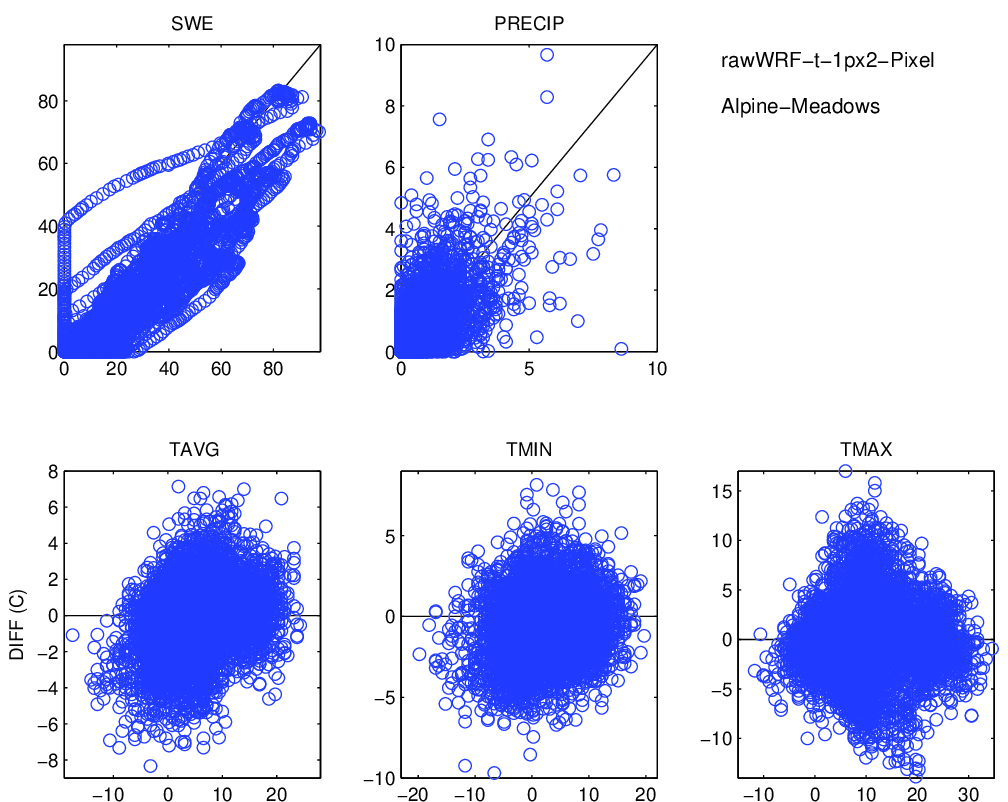

The table this chart was drawn from, first rows:
, prec_point, swq, tmean_point, tmax_point, tmin_point, prec_ref, swe, tmean_ref, tmax_ref, tmin_ref
1994-10-01, 0.08805, 0.0, 9.262, 14.92, 7.357, 0.0, 0.0, 7.683, 9.972, 2.533
1994-10-02, 0.03291, 0.0, 5.931, 12.02, 0.6876, 0.0, 0.0, 4.25, 7.683, 0.8167
1994-10-03, 0.0, 0.0, 6.337, 13.54, 1.135, 0.0, 0.0, 7.111, 15.12, 1.961
1994-10-04, 0.0, 0.0, 9.06, 17.86, 4.746, 0.0, 0.0, 8.828, 16.27, 4.822
1994-10-05, 6.630633501800001e-05, 0.0, 10.12, 16.46, 5.933, 0.0, 0.0, 5.967, 12.83, 2.533
1994-10-06, 0.0123, 0.0, 5.849, 11.39, 2.443, 0.0, 0.0, 4.822, 7.683, 2.533
1994-10-07, 5.1079948843e-05, 0.0, 6.768, 14.59, 2.402, 0.0, 0.0, 7.111, 16.27, 1.961
1994-10-08, 3.0990095474800003e-07, 0.0, 11.03, 17.62, 7.352, 0.0, 0.0, 11.12, 21.42, 7.683
1994-10-09, 0.001618, 0.0, 9.002, 16.05, 6.287, 0.0, 0.0, 9.972, 16.27, 5.967
1994-10-10, 0.1432, 0.0, 4.5, 7.206, 2.671, 0.1, 0.0, 3.678, 5.967, 1.961
1994-10-11, 0.03065, 0.0, 3.042, 5.111, 1.099, 0.2, 0.0, 1.961, 4.822, 0.2444
1994-10-12, 2.0048713975906e-06, 0.0, 3.013, 8.781, -0.124, 0.0, 0.0, 3.106, 11.12, 0.2444
1994-10-13, 0.001107, 0.0, 3.421, 8.209, -0.194, 0.0, 0.0, 2.533, 8.256, -0.3278
1994-10-14, 1.588, 0.0, 2.645, 6.131, 0.8075, 1.7, 0.0, 1.389, 2.533, 0.2444
1994-10-15, 0.0866, 0.001924, 1.839, 6.928, -0.6807, 0.0, 0.0, 1.389, 4.822, -0.3278
1994-10-16, 0.0, 0.0, 4.848, 11.35, 1.813, 0.1, 0.0, 3.678, 12.83, -0.3278
1994-10-17, 0.01851, 0.0, 4.21, 9.688, 2.481, 0.0, 0.0, 3.106, 4.822, 1.961
1994-10-18, 0.001642, 0.0, 2.101, 6.603, -0.9982, 0.0, 0.0, 3.678, 9.4, 1.961
1994-10-19, 0.05683, 0.004064, 1.374, 5.003, -0.7524, 0.2, 0.0, 2.533, 3.106, 0.8167
1994-10-20, 1.055, 0.0, 2.283, 3.35, 1.407, 3.1, 0.0, 3.678, 5.394, 1.389
1994-10-21, 1.641, 0.0, 3.135, 5.189, 1.067, 0.4, 0.0, 1.961, 3.106, 0.8167
1994-10-22, 0.1871, 0.002934, 1.449, 5.801, -1.487, 0.3, 0.0, 1.961, 5.394, -0.9
1994-10-23, 0.1169, 0.0, 3.848, 9.782, 0.9909, 0.0, 0.0, 3.678, 8.828, 1.389
1994-10-24, 1.9485826270372e-05, 0.0, 6.549, 12.01, 3.841, 0.3, 0.0, 7.111, 16.27, 2.533
1994-10-25, 3.82633277488e-07, 0.0, 7.573, 14.21, 4.349, 0.6, 0.3, 8.256, 17.98, 5.394
1994-10-26, 3.365, 0.0, 7.307, 9.679, 6.569, 2.6, 0.6, 4.822, 7.111, 2.533
1994-10-27, 0.5479, 0.0, 4.701, 7.419, 3.525, 2.4, 0.5, 1.389, 3.106, -0.9
1994-10-28, 0.7973, 0.1109, 0.2146, 2.477, -1.278, 1.4, 0.5, -0.9, 0.2444, -0.9
1994-10-29, 0.1848, 0.1408, -0.03004, 2.639, -2.12, 0.0, 1.6, -0.3278, 4.822, -1.472
1994-10-30, 0.5393, 0.2533, -0.8064, 1.642, -2.999, 0.7, 1.5, -0.9, 0.2444, -1.472
1994-10-31, 0.5436, 0.4638, 1.088, 5.486, -1.804, 2.7, 1.9, 1.389, 4.822, -2.044
1994-11-01, 2.223, 0.8386, -1.728, 2.641, -3.747, 2.7, 3.2, -2.617, -2.044, -3.189
1994-11-02, 0.3957, 1.578, -3.605, -1.786, -6.959, 0.3, 5.5, -3.189, -0.9, -5.478
1994-11-03, 0.0001287, 1.728, -6.135, -1.506, -8.858, 0.4, 5.6, -3.761, -1.472, -5.478
1994-11-04, 1.711, 2.385, -2.919, -0.8208, -4.468, 0.9, 5.7, -2.617, -0.3278, -5.478
1994-11-05, 0.0001602, 3.222, -5.149, -0.8687, -7.919, 0.0, 6.6, -3.761, 4.822, -6.622
1994-11-06, 0.7062, 3.328, -4.451, -1.616, -6.125, 1.0, 6.5, -3.189, -1.472, -5.478
1994-11-07, 0.3354, 3.998, -2.305, -0.8401, -4.607, 0.9, 7.5, -1.472, -0.9, -2.044
1994-11-08, 0.2983, 4.301, -1.109, -0.03335, -1.688, 0.4, 8.3, -0.9, 0.8167, -2.044
1994-11-09, 1.713, 5.297, -0.2359, 1.281, -1.33, 0.4, 8.5, -0.9, 0.8167, -1.472
1994-11-10, 0.1244, 5.966, -1.688, 0.7045, -4.158, 0.0, 8.6, -0.3278, 2.533, -1.472
1994-11-11, 0.6259, 6.045, -2.946, -1.127, -4.413, 0.8, 8.6, -1.472, 0.2444, -2.617
1994-11-12, 0.8698, 7.3, -3.337, -2.103, -4.763, 0.7, 9.4, -2.617, -0.3278, -4.333
1994-11-13, 0.1797, 7.47, -2.638, -0.8701, -4.308, 0.5, 10.0, -0.9, 0.8167, -2.044
1994-11-14, 1.39, 8.053, -1.117, -0.2982, -1.607, 1.0, 10.4, -0.9, -0.3278, -0.9
1994-11-15, 0.0933, 8.935, -1.277, -0.4245, -2.334, 0.9, 11.4, -0.9, 0.8167, -2.044
1994-11-16, 1.962, 9.882, -4.007, -1.699, -5.146, 2.3, 12.3, -4.333, -2.617, -6.622
1994-11-17, 0.3446, 11.15, -6.1, -4.508, -9.221, 0.0, 14.5, -5.478, -0.3278, -8.339
1994-11-18, 1.58935125195e-05, 11.19, -7.89, -4.424, -9.587, 0.1, 14.5, -6.05, -1.472, -8.911
1994-11-19, 1.421, 11.56, -3.968, -0.7809, -7.462, 2.5, 14.5, -2.044, 0.2444, -4.906
1994-11-20, 1.113, 13.4, -4.71, -0.8501, -7.73, 0.6, 14.9, -4.906, -3.189, -7.767
1994-11-21, 0.1235, 13.73, -7.845, -3.92, -10.95, 0.6, 15.5, -6.05, -0.9, -8.339
1994-11-22, 1.3186617750691002e-06, 13.73, -6.966, -2.3, -9.469, 0.1, 16.1, -4.906, -1.472, -8.339
1994-11-23, 1.146, 14.19, -2.915, -1.365, -4.019, 1.1, 16.2, -2.617, -0.9, -6.05
1994-11-24, 0.001241, 14.68, -4.861, -1.245, -7.421, 0.3, 17.2, -2.617, -0.3278, -6.05
1994-11-25, 0.8343, 15.03, -1.941, -0.3735, -3.688, 0.5, 17.5, -2.617, 0.8167, -4.906
1994-11-26, 0.1175, 15.52, -6.113, -4.727, -7.244, 0.8, 18.0, -3.761, -2.044, -4.906
1994-11-27, 0.5294, 15.72, -5.106, -2.94, -6.961, 1.1, 18.8, -3.189, -2.617, -3.761
1994-11-28, 0.2188, 16.14, -5.052, -3.078, -6.673, 1.3, 19.9, -3.189, -2.044, -4.333
1994-11-29, 4.65, 18, -2.129, 0.8516, -3.765, 3.9, 21.2, 0.2444, 3.106, -2.617
... 7,702 more rows
